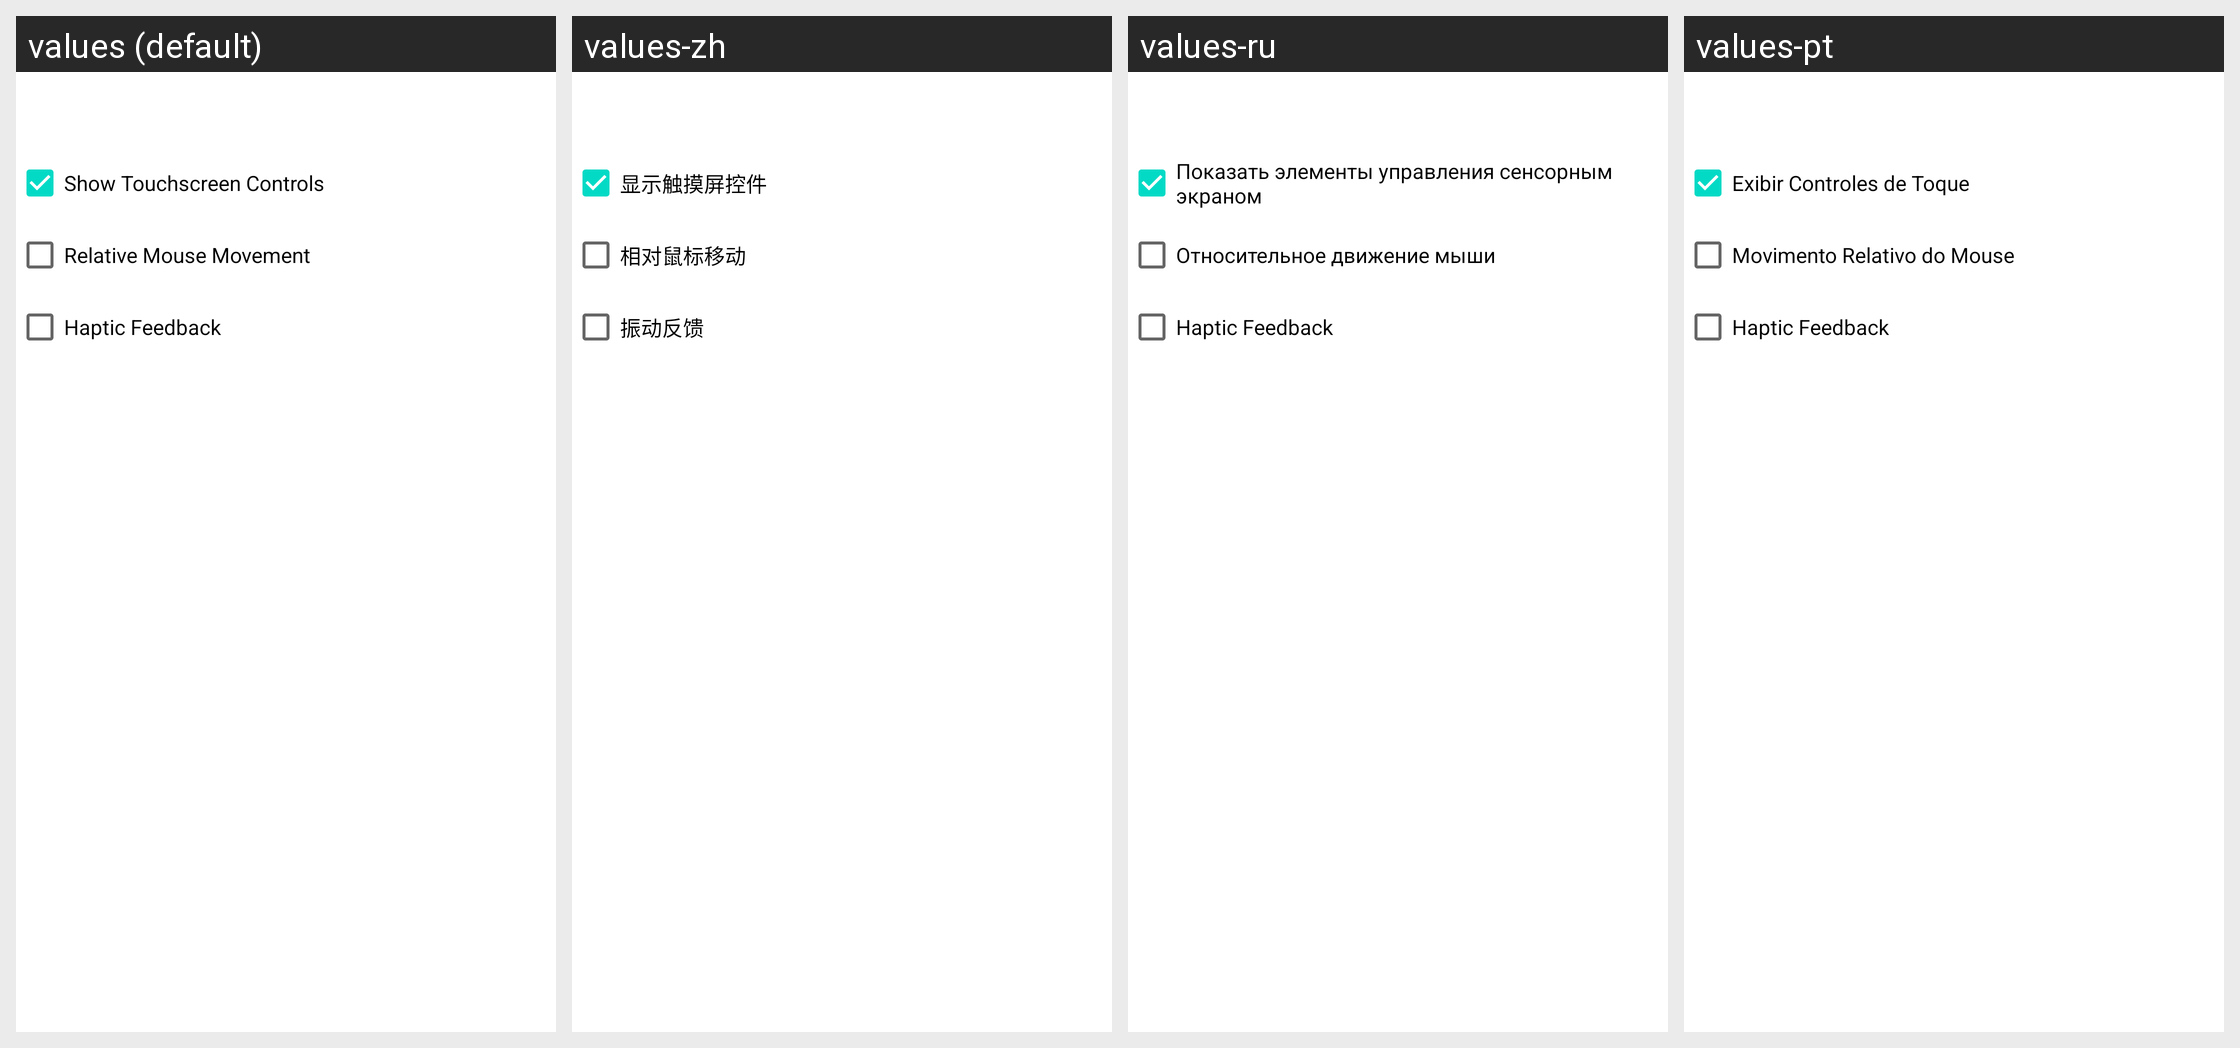

The same Android screen rendered under several of its app's locales, left to right. List the strings drawn on it with the default value and each locale's translation.
Android screen res/layout/input_controls_dialog.xml rendered under 4 locales, left to right: values (default), values-zh, values-ru, values-pt. Device: Nexus 5 (rendered at 1080×1920; each locale shown at half size, 540×960, under a caption strip naming it); theme Theme.MaterialComponents.DayNight.NoActionBar.
Strings drawn on this screen, with the default value and each locale's value (text and hints the layout hard-codes, and strings that could not be matched under every locale, appear in the picture but are not listed):

show_touchscreen_controls
  values: Show Touchscreen Controls
  values-zh: 显示触摸屏控件
  values-ru: Показать элементы управления сенсорным экраном
  values-pt: Exibir Controles de Toque

relative_mouse_movement
  values: Relative Mouse Movement
  values-zh: 相对鼠标移动
  values-ru: Относительное движение мыши
  values-pt: Movimento Relativo do Mouse

haptic_feedback
  values: Haptic Feedback
  values-zh: 振动反馈
  values-ru: Haptic Feedback  [not translated; the default value is used]
  values-pt: Haptic Feedback  [not translated; the default value is used]
